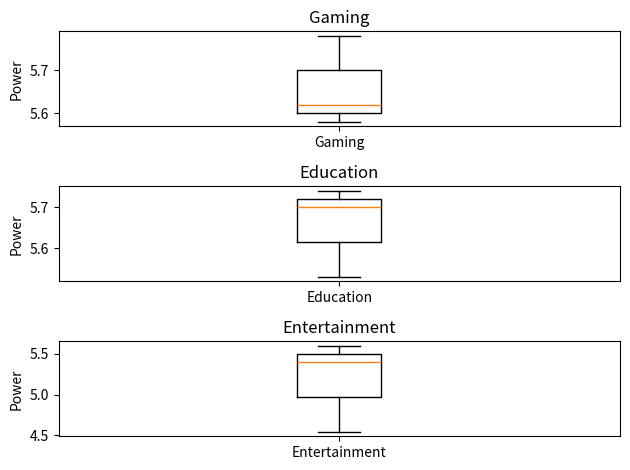

Here is the Python script that generated this plot:
import matplotlib.pyplot as plt
import pandas as pd

# Assuming you have your descriptive statistics in a DataFrame
# Replace the following DataFrame with your actual data
data = {
    'Current_gaming': [1.5, 1.5, 1.5],  # Replace with your gaming data
    'Voltage_gaming': [4.08, 4.21, 4.23],  # Replace with your gaming data
    'Power_gaming': [5.58, 5.62, 5.78],    # Replace with your gaming data
    'Current_education': [1.5, 1.5, 1.5],  # Replace with your education data
    'Voltage_education': [4.21, 4.24, 4.24],  # Replace with your education data
    'Power_education': [5.53, 5.74, 5.70],    # Replace with your education data
    'Current_entertainment': [1.5, 1.5, 1.5],  # Replace with your entertainment data
    'Voltage_entertainment': [3.8, 4.2, 4.02],  # Replace with your entertainment data
    'Power_entertainment': [5.4, 4.54, 5.6],    # Replace with your entertainment data
}

df = pd.DataFrame(data)

# Box plots for gaming


plt.subplot(3, 1, 1)
plt.title('Gaming')
plt.boxplot([df['Power_gaming']], labels=['Gaming'])
plt.ylabel('Power')

# Box plots for education


plt.subplot(3, 1, 2)
plt.title('Education')
plt.boxplot([df['Power_education']], labels=['Education'])
plt.ylabel('Power')

# Box plots for entertainment


plt.subplot(3, 1, 3)
plt.title('Entertainment')
plt.boxplot([df['Power_entertainment']], labels=['Entertainment'])
plt.ylabel('Power')


plt.tight_layout()
plt.show()
